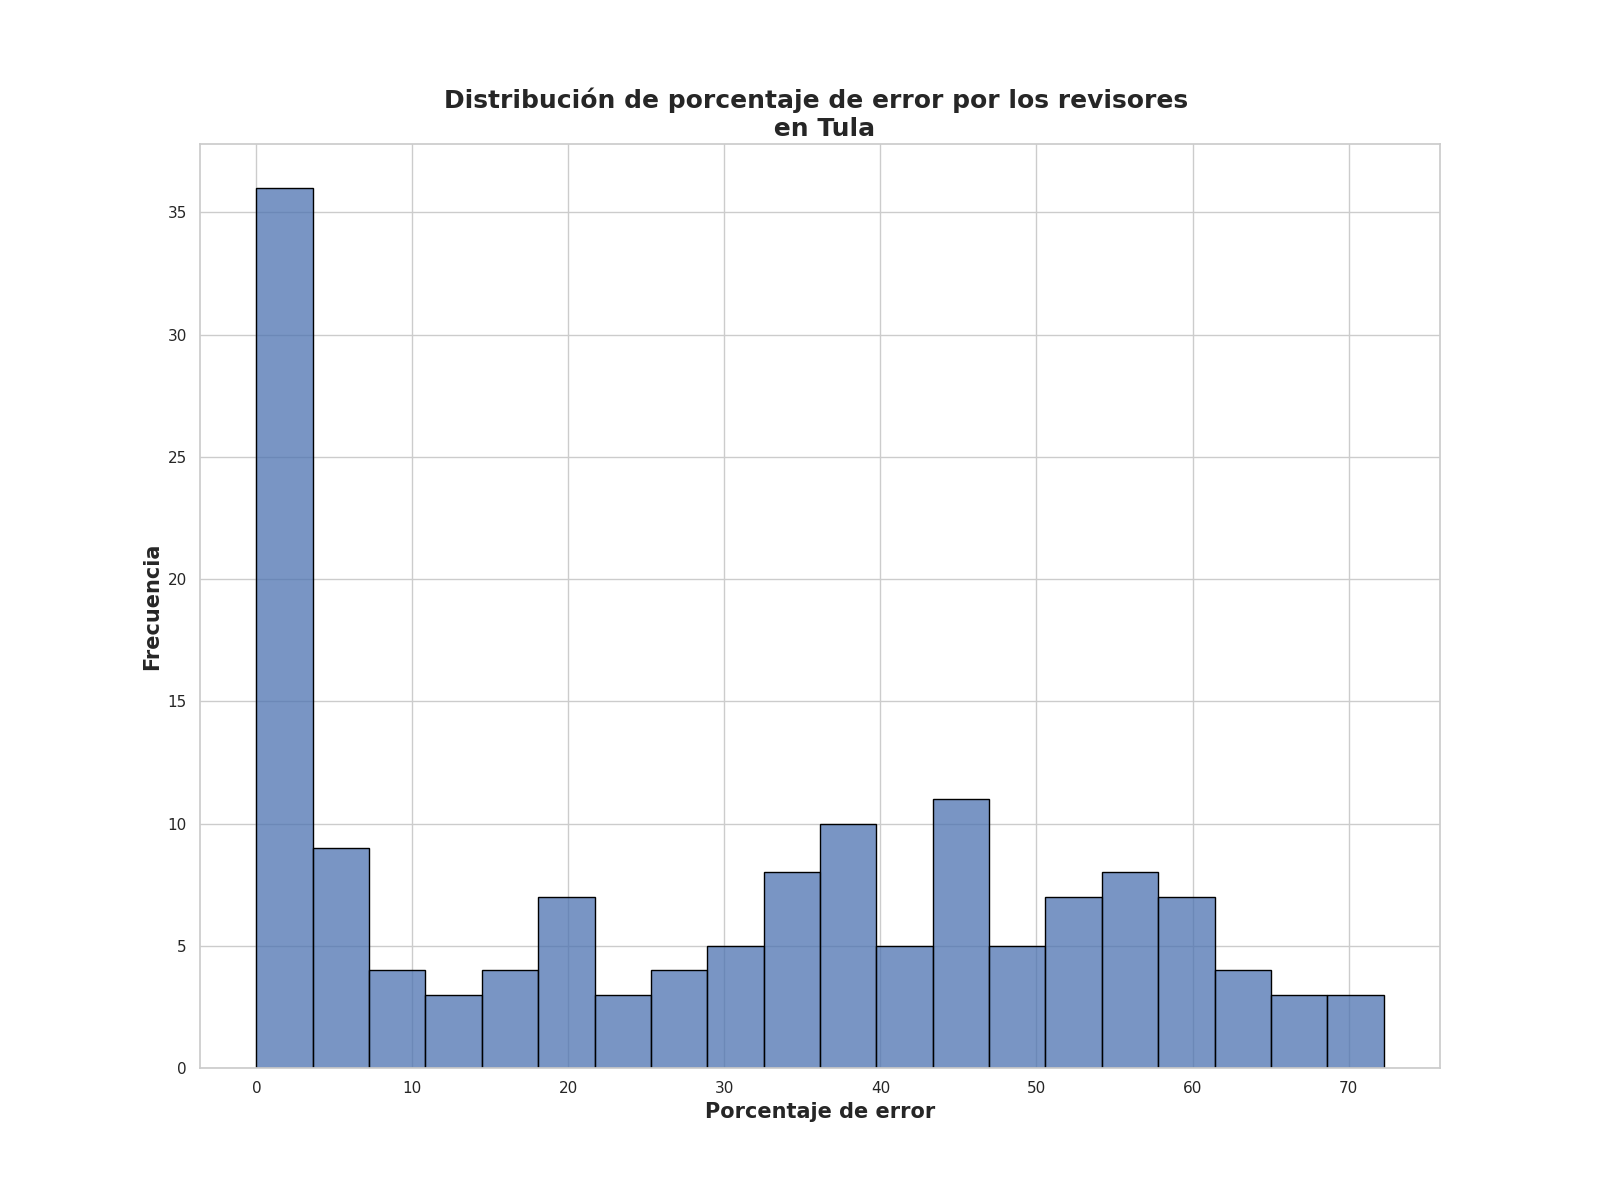

Source data for this figure (header and first rows):
Porcentaje de error de revisores, Frecuencia
1.25, 12
2.5, 10
0.0, 9
20.0, 4
4.5, 4
3.75, 4
58.5, 3
3.25, 3
2.0, 2
71.25, 2
55.0, 2
36.0, 2
61.0, 2
48.0, 2
43.75, 2
46.25, 2
56.0, 2
38.75, 2
45.0, 2
53.75, 2
39.5, 2
46.0, 1
33.0, 1
43.0, 1
47.5, 1
40.0, 1
26.0, 1
62.5, 1
53.0, 1
38.5, 1
63.25, 1
47.75, 1
17.5, 1
59.25, 1
10.75, 1
40.5, 1
37.0, 1
58.25, 1
46.5, 1
29.0, 1
55.5, 1
44.5, 1
33.25, 1
20.75, 1
41.75, 1
39.0, 1
31.25, 1
36.25, 1
13.75, 1
33.5, 1
65.75, 1
15.0, 1
26.75, 1
38.0, 1
47.0, 1
52.5, 1
25.75, 1
72.25, 1
32.5, 1
40.75, 1
... 32 more rows
